Run: headless pygame with SDL's dummy video driver; simulated clock (each Clock.tick advances the game by its frame time, no real sleeping); random seed 0; keys injected as events and as key.get_pressed() state; mouse plan: one left click at the window centre at the start of phase 2, then a move to the lower-right quarter at the start of phase 3.
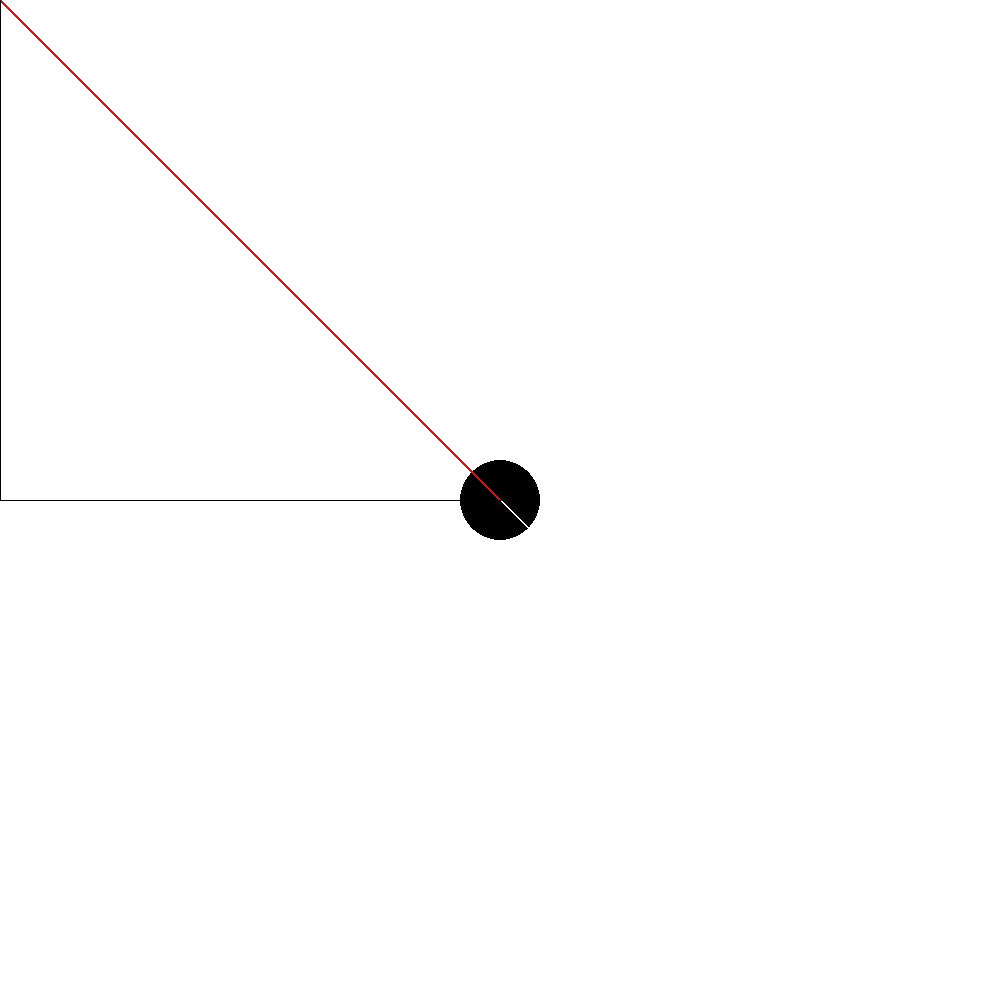
Frame 1 of 4 · flips 1–60 · no input
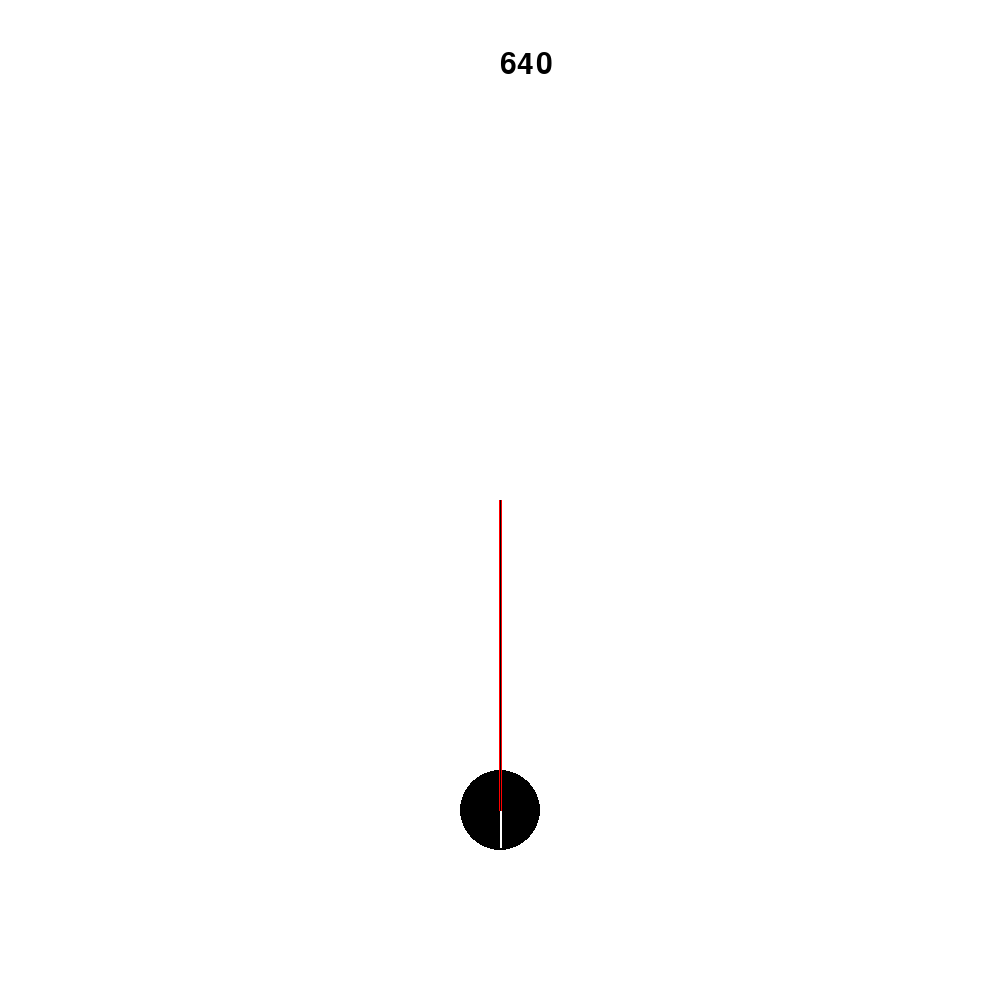
Frame 2 of 4 · flips 61–180 · clicked the window centre · tapped SPACE, RETURN · held RIGHT (→), D
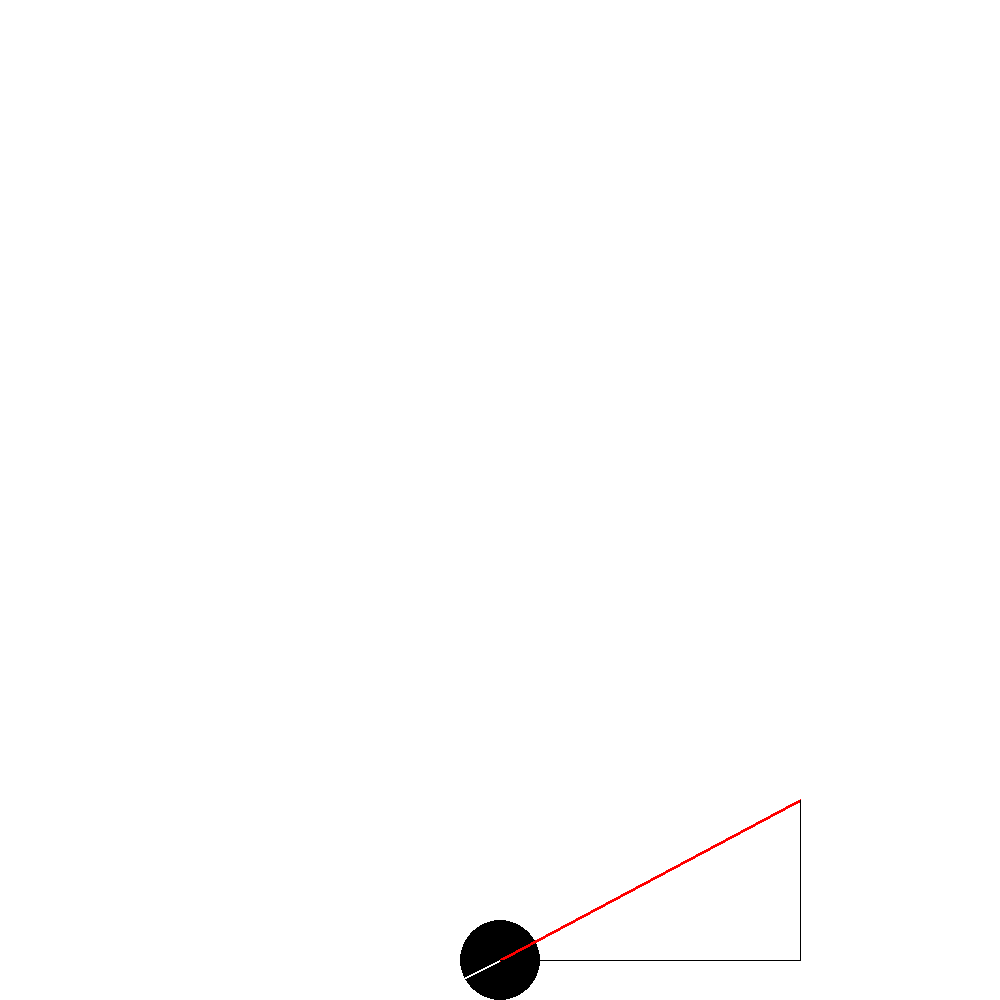
Frame 3 of 4 · flips 181–300 · moved the mouse to the lower-right quarter · held DOWN (↓), S
Frame 4 of 4 · flips 301–420 · held LEFT (←), A, UP (↑), W · screen unchanged from frame 3, image omitted

The pygame program that drew these frames:

import pygame, math
import time as tm

win = pygame.display.set_mode((1000, 1000))    # initializes the screen
pygame.display.set_caption("trig demo 5") 
pygame.font.init()                             # initializes Pygame's font directory
clock = pygame.time.Clock()


class Ball(object):
    def __init__(self, x, y, radius, endpoint):
        self.x = x                                      # position of the ball on the x axis
        self.y = y                                      # position of the ball on the y axis
        self.radius = radius                            # radius of the ball
        self.endpoint = endpoint                        # a point that rests on the circumference of the ball
    
    def draw(self):
        pygame.draw.circle(win, (0, 0, 0), (self.x, self.y), self.radius)                # draws the ball
    
    def drawLine(self):
        pygame.draw.line(win, (255, 255, 255), (self.x, self.y), self.endpoint, 2)       # draws a line opposite to the shortest line drawn between the cursor and the ball


def drawText(text, pos):                                                                 # function used to draw text onto the screen
    render_font = pygame.font.SysFont("corbel", 45)
    blittext = render_font.render(text, 1, (0, 0, 0))
    win.blit(blittext, pos)


def refresh():
    global counter
    
    win.fill([255, 255, 255])                                                            # screen is made white
    ent.draw()                                                                           # "ent" is an instance of the class Ball
    ent.drawLine()

    pygame.draw.line(win, (255, 0, 0), (ent.x, ent.y), (bx, by), 3)                               # line drawn between the center of "ent" and the cursor
    pygame.draw.line(win, (0, 0, 0), (ent.x, ent.y), (bx, (by - (by - ent.y))))                   # line drawn showing the horizontal component vector
    pygame.draw.line(win, (0, 0, 0), (bx, (by - (by - ent.y))), ((ent.x + (bx - ent.x)), by))     # line drawn showing the vertical component vector

    if ballHit:                                                                          # "ballHit" is a boolean signifying whether the ball has been collided with or not
        drawText(str(math.floor(tm.perf_counter() - counter)), (500, 50))                # starts the timer

def findNewPath(sy, angle, time):                                                        # estimates the path of the ball based on angle of contact, application of gravity, and a static scalar "power"
    ent.x += round(-math.cos(angle) * bounce * 2)

    velY = -math.sin(angle) * power  
    distY = (velY * time) + ((-3.7 * (time) ** 2) / 2)
    newY = round(sy - distY)

    return newY


def findNewEnd(mx, my, cx, cy):                                       # produces a point so that is plotted opposite to another point

    angle = math.atan2(my - cy, mx - cx)
    
    newX = -math.cos(angle) * 40 + cx
    newY = -math.sin(angle) * 40 + cy

    return newX, newY


def findAngle(mx, my):                                      # produces an angle based on the point at which the ball is contacted by the cursor
    sX = ent.x
    sY = ent.y
    try:
        angle = math.atan((sY - my) / (sX - mx))
    except:
        angle = math.pi / 2

    if my < sY and mx > sX:
        angle = abs(angle)
    elif my < sY and mx < sX:
        angle = math.pi - angle
    elif my > sY and mx > sX:
        angle = (math.pi * 2) - angle
    elif my > sY and mx < sX:
        angle = math.pi + abs(angle)

    return angle

ballHit = False                                           # "ballHit" is a boolean signifying whether the ball has been collided with or not

bounce = 1                                                # "bounce" represents a number from 1 to -1 that signifies whether the ball should bounce left or right after colliding with a border                                              
angle = 0
time = 0                                                  # helps calculate the application of gravity over the time elapsed since last the ball was collided with
y = 0
counter = 0

ent = Ball(500, 500, 40, (540, 500))
main = True
while main:
    for e in pygame.event.get():
        if e.type == pygame.QUIT:
            main = False
    
    bx, by = pygame.mouse.get_pos()
    getKey = pygame.key.get_pressed()

    if getKey[pygame.K_SPACE]:
        ballHit = False
        ent.x = 500
        ent.y = 500
        counter += tm.perf_counter() - counter

    if (1000 < ent.x + ent.radius or 0 > ent.x - ent.radius) and bounce == 1:
        bounce = -1
    elif (1000 < ent.x + ent.radius or 0 > ent.x - ent.radius) and bounce == -1:
        bounce = 1

    if bx in range((ent.x - ent.radius), (ent.x + ent.radius)):
        if by in range((ent.y - ent.radius), (ent.y + ent.radius)):
            ballHit = True
            time = 0
            bounce = 1
            y = ent.y
            power = 60
            angle = findAngle(bx, by)
    
    if ballHit:
        if ent.y < 1000 + ent.radius:
            time += 0.04
            ent.y = findNewPath(y, angle, time)
        else:
            ballHit = False
            time = 0
            ent.y = 960
            counter += tm.perf_counter() - counter
    
    refresh()
    ent.endpoint = findNewEnd(bx, by, ent.x, ent.y)

    pygame.display.update()

pygame.quit()
